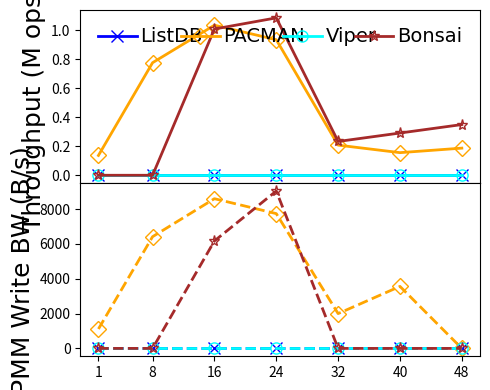

Source code (Python):
#!/bin/python3

# YCSB A Op
# preload size: 240K per thread
# write size: 120K per thread
# read size: 120K per thread
# key: 24B
# val: 16KB
# distribution: uniform
# fsdax + dm-stripe (for NUMA-oblivious designs)

M = 1000000
K = 1000
MAX = 5760 * K
SIZE = 240 * K
THREADS = [1, 8, 16, 24, 32, 40, 48]
LATENCY = {
    # thread num: 1/8/16/24/32/40/48

    # bottleneck:
    # Non log-structured: write amplification +
    # Log-structured: contention(BW) + metadata cacheline thrashing(perf L3 cache miss)

    # 1GB memtable, max number=4
    # Enabled 1GB lookup cache (979 MB hash-based, 45 MB second chance)
    # Nbg:Nfg = 1:2, at least 1 Nbg
    # modify key shard calculation function to atoi(data)
    # bottleneck:
    #   (1) insert: memtable skiplist too high (perf reports high cache-miss rate when lockfree_skiplist::find_position)
    #   (2) read:
    #          1. memtable/L0/L1 skiplist too high
    #          2. L0 compaction causes many small random reads and writes to NVM, very slow, underutilizing PM
    #             bandwidth (only 3276.98/24000 B/s).
    #          3. Slow L0 compaction leads to many L0 tables, which hurts read performance. Cache is only cache.
    'listdb':   [MAX, MAX, MAX, MAX, MAX, MAX, MAX],

    # dm-stripe 2M-Interleave
    # LOG_BATCHING enabled, simulates FlatStore log batching (batch size: 512B)
    'pacman':   [1.757, 2.475, 3.713, 6.166, 36.985, 61.586, 61.586],

    # dm-stripe 4K-Interleave
    # bottleneck: VPage metadata cacheline thrashing, segment lock overhead, NUMA Awareness
    'viper':    [MAX, MAX, MAX, MAX, MAX, MAX, MAX],

    # Nbg:Nfg = 1:4, at least 2 Nbg
    'bonsai':   [MAX, MAX, 3.810, 5.310, 32.965, 32.965, 32.965],
}
PMMWBW = {
    # thread num: 1/8/16/24/32/40/48

    # 1GB memtable, max number=4
    # Enabled 1GB lookup cache (979 MB hash-based, 45 MB second chance)
    # Nbg:Nfg = 1:2, at least 1 Nbg
    'listdb':   [1, 1, 1, 1, 1, 1, 1],

    # dm-stripe 2M-Interleave
    # LOG_BATCHING enabled, simulates FlatStore log batching (batch size: 512B)
    'pacman':   [1116.49, 6414.75, 8595.85, 7739.43, 1999.53, 3561.09, 1],

    # dm-stripe 4K-Interleave
    'viper':    [1, 1, 1, 1, 1, 1, 1],

    # Nbg:Nfg = 1:4, at least 2 Nbg
    # disabled pflush workers
    'bonsai':   [1, 1, 6170.54, 9036.94, 1, 1, 1],
}

import numpy as np
import matplotlib.pyplot as plt
from matplotlib import gridspec
import csv

THROUGHPUT = {}
for kvstore, latencies in LATENCY.items():
    THROUGHPUT[kvstore] = list(map(lambda x: SIZE * THREADS[x[0]] / x[1] / M, enumerate(latencies)))

xs = THREADS

gs = gridspec.GridSpec(2, 1, height_ratios=[1, 1])

throughplt = plt.subplot(gs[0])
throughplt.plot(xs, THROUGHPUT['listdb'], markerfacecolor='none', marker='x', markersize=8, linestyle='-', linewidth=2, label='ListDB', color='blue')
throughplt.plot(xs, THROUGHPUT['pacman'], markerfacecolor='none', marker='D', markersize=8, linestyle='-', linewidth=2, label='PACMAN', color='orange')
throughplt.plot(xs, THROUGHPUT['viper'], markerfacecolor='none', marker='o', markersize=8, linestyle='-', linewidth=2, label='Viper', color='aqua')
throughplt.plot(xs, THROUGHPUT['bonsai'], markerfacecolor='none', marker='*', markersize=8, linestyle='-', linewidth=2, label='Bonsai', color='brown')

bwplt = plt.subplot(gs[1], sharex=throughplt)
bwplt.plot(xs, PMMWBW['listdb'], markerfacecolor='none', marker='x', markersize=8, linestyle='--', linewidth=2, label='ListDB', color='blue')
bwplt.plot(xs, PMMWBW['pacman'], markerfacecolor='none', marker='D', markersize=8, linestyle='--', linewidth=2, label='PACMAN', color='orange')
bwplt.plot(xs, PMMWBW['viper'], markerfacecolor='none', marker='o', markersize=8, linestyle='--', linewidth=2, label='Viper', color='aqua')
bwplt.plot(xs, PMMWBW['bonsai'], markerfacecolor='none', marker='*', markersize=8, linestyle='--', linewidth=2, color='brown')

font = {'size': '18','fontname': 'Times New Roman'}
font2 = {'size': '15','fontname': 'Times New Roman'}

throughplt.set_xlabel("Thread Number", font)
throughplt.set_xticks(xs)
throughplt.set_xticklabels(xs, fontdict=font2)

throughplt.set_ylabel("Throughput (M ops/s)", font)
ytick=[0, 1000, 2000, 3000, 4000, 5000, 6000]
#throughplt.set_yticks(ytick)
#throughplt.set_yticklabels(ytick, fontdict=font2)

bwplt.set_ylabel("PMM Write BW (B/s)", font)
ytick=[0, 1000, 2000, 3000, 4000, 5000, 6000]
#bwplt.set_yticks(ytick)
#bwplt.set_yticklabels(ytick, fontdict=font2)

throughplt.legend(loc = 2, ncol=4, frameon=False, mode="expand", prop={'size': 14, 'family': 'Times New Roman'},handletextpad=0.2)

fig = plt.gcf()
fig.set_figwidth(5)
fig.set_figheight(4)
fig.tight_layout()
plt.subplots_adjust(hspace=.0)
# [redacted]
plt.show()
